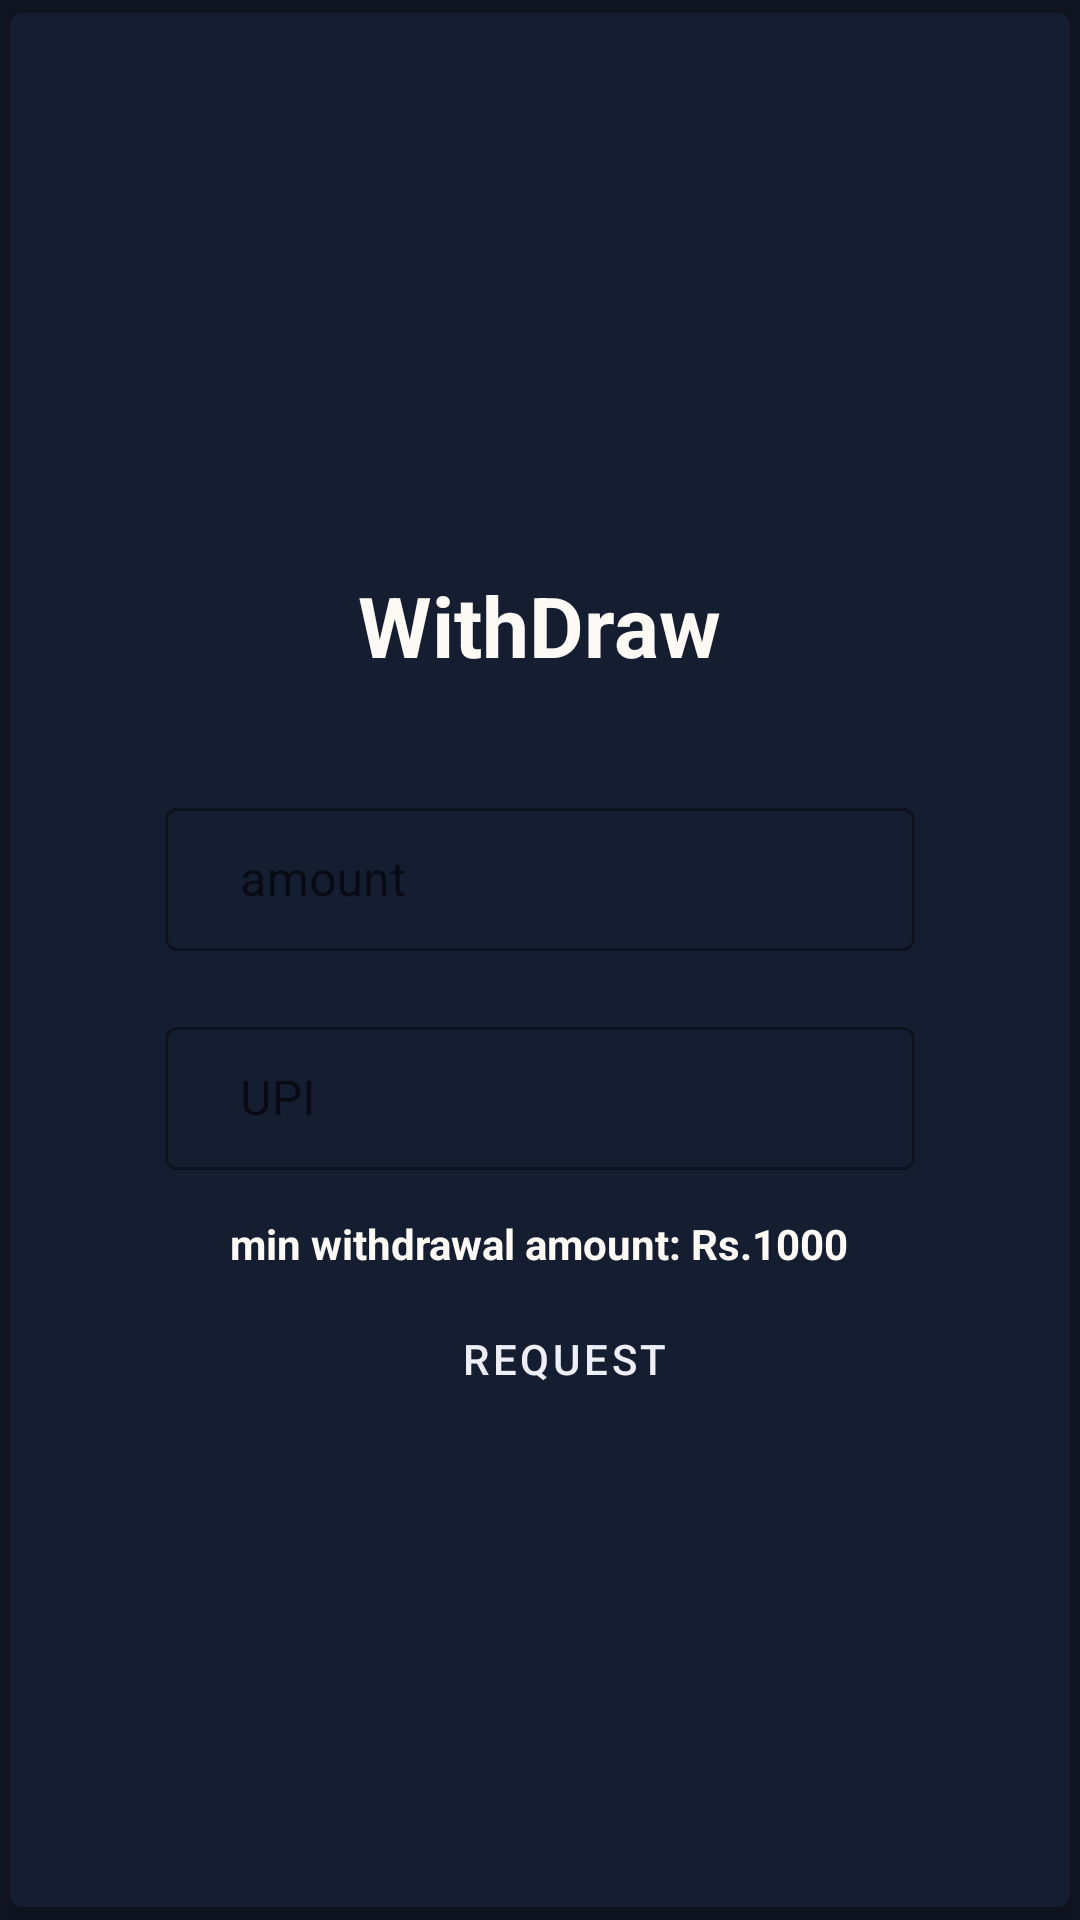

Android layout source for this screen:
<!-- AndroidManifest.xml: application theme Theme.Fire -->
<!-- res/layout/layout_withdraw_dialog.xml -->
<?xml version="1.0" encoding="utf-8"?>
<androidx.cardview.widget.CardView xmlns:android="http://schemas.android.com/apk/res/android"
    xmlns:app="http://schemas.android.com/apk/res-auto"
    android:layout_width="wrap_content"
    android:layout_height="wrap_content"
    android:layout_gravity="center"
    android:backgroundTint="@color/grey"
    android:gravity="center"
    app:cardCornerRadius="4dp"
    app:cardUseCompatPadding="true">

    <RelativeLayout
        android:layout_width="320dp"
        android:layout_height="wrap_content"
        android:layout_gravity="center"
        android:gravity="center">

        <com.airbnb.lottie.LottieAnimationView
            android:id="@+id/loading"
            android:layout_width="100dp"
            android:layout_height="100dp"
            android:layout_centerInParent="true"
            android:layout_gravity="center"
            android:visibility="gone"
            android:scaleType="fitXY"
            app:lottie_autoPlay="true"
            app:lottie_loop="true"
            app:lottie_rawRes="@raw/loading" />

        <LinearLayout
            android:layout_width="match_parent"
            android:layout_height="wrap_content"
            android:layout_gravity="center"
            android:gravity="center"
            android:orientation="vertical"
            android:padding="10dp">

            <TextView
                android:id="@+id/titleWT"
                android:layout_width="wrap_content"
                android:layout_height="wrap_content"
                android:layout_marginVertical="25dp"
                android:padding="2dp"
                android:text="WithDraw"
                android:textSize="28sp"
                android:textStyle="bold" />

            <com.google.android.material.textfield.TextInputLayout
                android:id="@+id/amountWithdrawET"
                style="@style/Widget.MaterialComponents.TextInputLayout.OutlinedBox.Dense"
                android:layout_width="match_parent"
                android:layout_height="wrap_content"
                android:layout_marginHorizontal="25dp"
                android:layout_marginVertical="10dp"
                android:hint="amount">

                <EditText
                    android:layout_width="match_parent"
                    android:layout_height="wrap_content"
                    android:inputType="number"
                    android:paddingStart="25dp" />
            </com.google.android.material.textfield.TextInputLayout>

            <com.google.android.material.textfield.TextInputLayout
                android:id="@+id/upiWithdrawET"
                style="@style/Widget.MaterialComponents.TextInputLayout.OutlinedBox.Dense"
                android:layout_width="match_parent"
                android:layout_height="wrap_content"
                android:layout_marginHorizontal="25dp"
                android:layout_marginVertical="10dp"
                android:hint="UPI">

                <EditText
                    android:layout_width="match_parent"
                    android:layout_height="wrap_content"
                    android:paddingStart="25dp" />
            </com.google.android.material.textfield.TextInputLayout>

            <TextView
                android:layout_width="wrap_content"
                android:layout_height="wrap_content"
                android:layout_marginVertical="5dp"
                android:text="min withdrawal amount: Rs.1000"
                android:textSize="14sp"
                android:textStyle="bold" />

            <Button
                android:id="@+id/requestWithdrawBtn"
                style="@style/Widget.MaterialComponents.Button.TextButton.Dialog"
                android:layout_width="wrap_content"
                android:layout_height="wrap_content"
                android:paddingHorizontal="40dp"
                android:text="Request" />
        </LinearLayout>

    </RelativeLayout>

</androidx.cardview.widget.CardView>
<!-- resources referenced by this layout -->
<resources>
  <color name="grey">#FF151d31</color>
  <style name="Theme.Fire" parent="Theme.MaterialComponents.Light.DarkActionBar">
          
          <item name="colorPrimary">@color/lightpurple</item>
          <item name="colorPrimaryVariant">@color/white2</item>
          <item name="colorOnPrimary">@color/black</item>
          
  
          <item name="colorSecondary">@color/grey</item>
          <item name="colorSecondaryVariant">@color/white2</item>
          <item name="colorOnSecondary">@color/white2</item>
  
          
  
          <item name="android:colorBackground">@color/black</item>
          <item name="android:textColor">@color/white2</item>
  
          
          <item name="android:statusBarColor" tools:targetApi="l">?attr/colorOnPrimary</item>
  
      </style>
  <color name="lightpurple">#FFEDEEF7</color>
  <color name="white2">#FFFDFAF6</color>
  <color name="black">#FF101522</color>
</resources>
